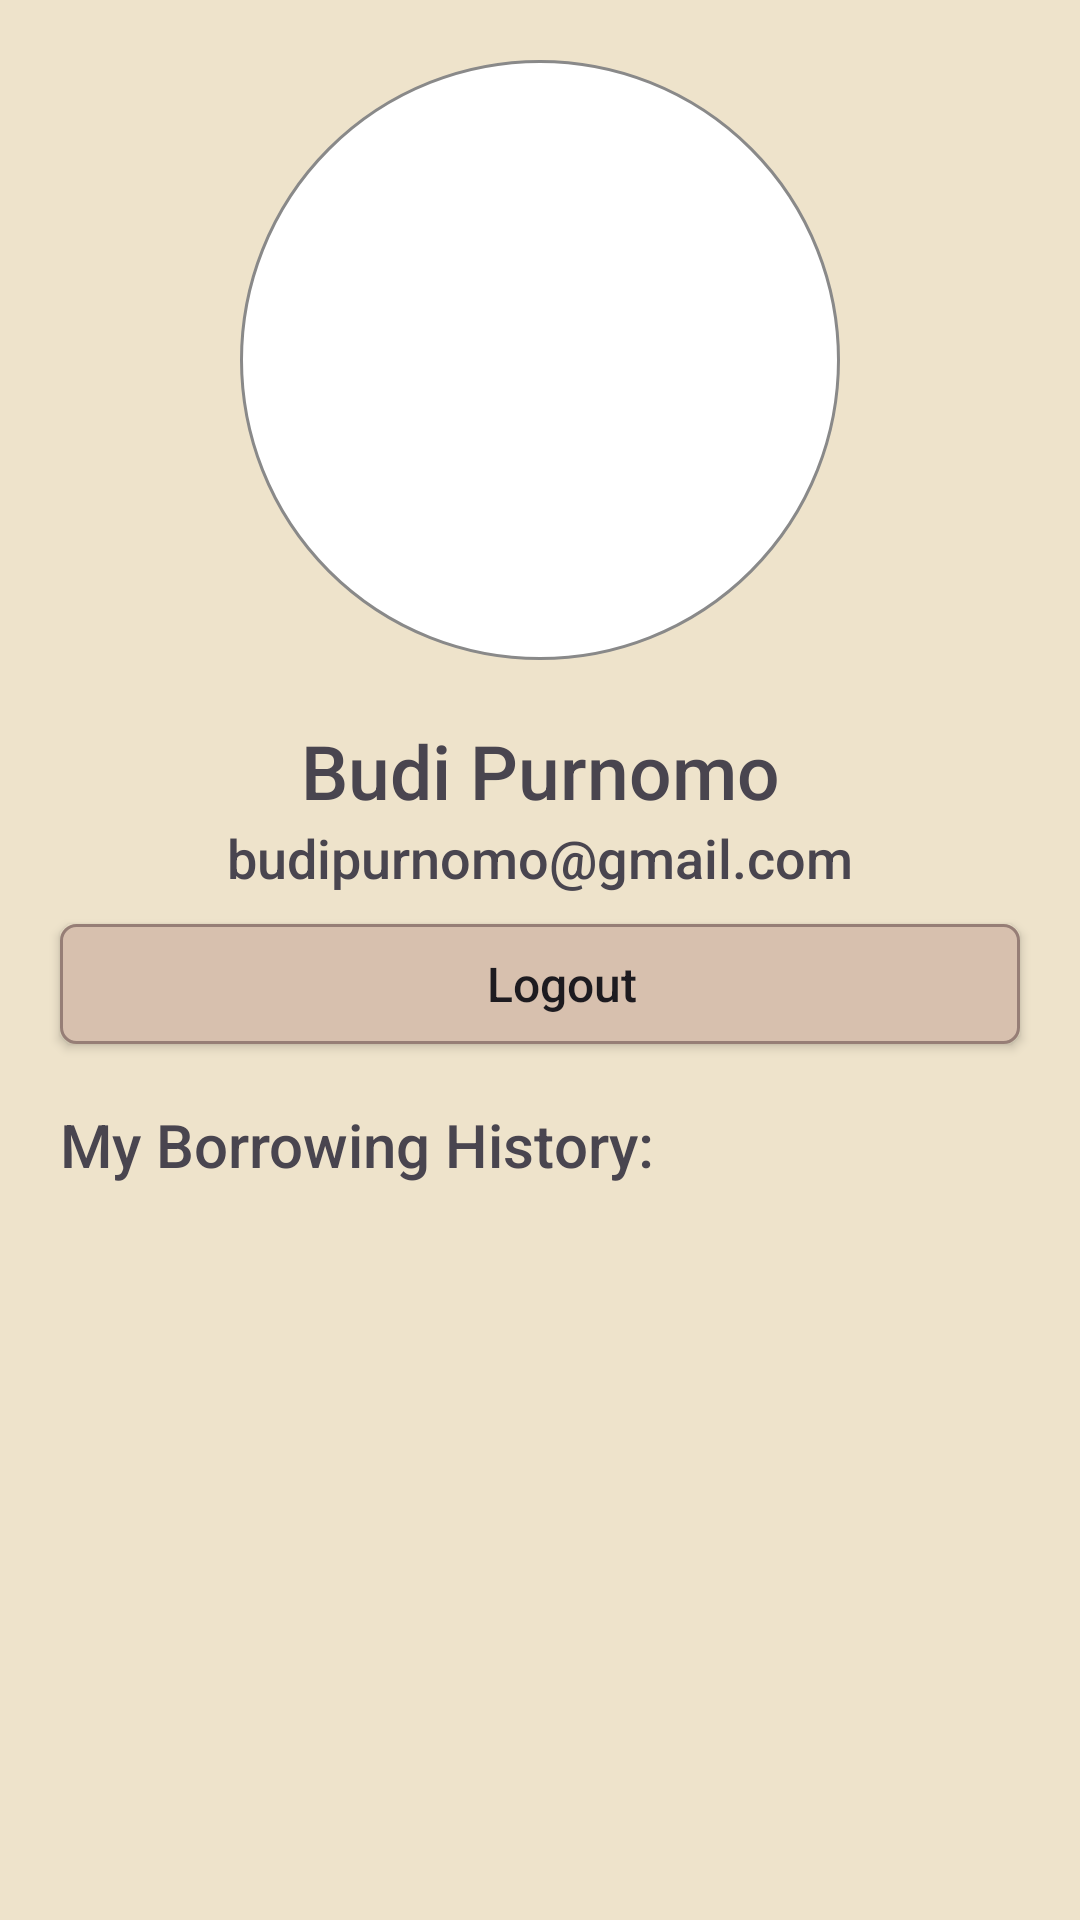

Android layout source for this screen:
<!-- AndroidManifest.xml: application theme Theme.EsemkaLibrary -->
<!-- res/layout/fragment_profile.xml -->
<?xml version="1.0" encoding="utf-8"?>
<ScrollView xmlns:android="http://schemas.android.com/apk/res/android"
    xmlns:tools="http://schemas.android.com/tools"
    android:layout_width="match_parent"
    android:layout_height="match_parent"
    android:background="@color/yellow"
    android:orientation="vertical"
    tools:context=".view.ui.fragment.ProfileFragment">

    <RelativeLayout
        android:layout_width="match_parent"
        android:layout_height="match_parent">

        <LinearLayout
            android:layout_width="match_parent"
            android:layout_height="match_parent"
            android:orientation="vertical">

            <androidx.appcompat.widget.AppCompatImageView
                android:layout_width="200dp"
                android:layout_height="200dp"
                android:layout_gravity="center"
                android:layout_marginTop="20dp"
                android:background="@drawable/circle"
                android:src="@drawable/photoprofiledefault" />

            <TextView
                android:id="@+id/tvName"
                android:layout_width="match_parent"
                android:layout_height="wrap_content"
                android:textAlignment="center"
                android:text="Budi Purnomo"
                android:fontFamily="sans-serif-medium"
                android:layout_marginTop="20dp"
                android:textSize="25sp"/>

            <TextView
                android:id="@+id/tvEmail"
                android:layout_width="match_parent"
                android:layout_height="wrap_content"
                android:textAlignment="center"
                android:text="budipurnomo@gmail.com"
                android:fontFamily="sans-serif-medium"
                android:textSize="18sp"/>

            <androidx.appcompat.widget.AppCompatButton
                android:id="@+id/btn"
                android:layout_width="match_parent"
                android:layout_height="40dp"
                android:paddingLeft="15dp"
                android:layout_marginTop="10dp"
                android:layout_marginRight="20dp"
                android:layout_marginLeft="20dp"
                android:background="@drawable/button"
                android:text="Logout"
                android:textAllCaps="false"
                android:fontFamily="sans-serif-medium"
                android:textSize="16sp"/>

            <TextView
                android:layout_width="match_parent"
                android:layout_height="wrap_content"
                android:layout_marginLeft="20dp"
                android:text="My Borrowing History:"
                android:fontFamily="sans-serif-medium"
                android:layout_marginTop="20dp"
                android:textSize="20sp"/>

            <androidx.recyclerview.widget.RecyclerView
                android:id="@+id/rv"
                android:layout_width="match_parent"
                android:layout_height="wrap_content"
                android:paddingBottom="10dp"
                tools:listitem="@layout/item_borrowing" />

        </LinearLayout>

    </RelativeLayout>



</ScrollView>
<!-- res/layout/item_borrowing.xml (included above) -->
<?xml version="1.0" encoding="utf-8"?>
<LinearLayout xmlns:android="http://schemas.android.com/apk/res/android"
    android:layout_width="match_parent"
    android:layout_height="wrap_content"
    android:layout_marginLeft="20dp"
    android:layout_marginRight="20dp"
    android:layout_marginTop="10dp"
    android:orientation="vertical"
    android:background="@drawable/input">

    <LinearLayout
        android:layout_width="match_parent"
        android:layout_height="wrap_content"
        android:orientation="vertical"
        >

        <TextView
            android:id="@+id/tvDate"
            android:layout_width="match_parent"
            android:layout_height="wrap_content"
            android:layout_marginLeft="15dp"
            android:text="budipurnomo@gmail.com"
            android:layout_marginTop="10dp"
            android:fontFamily="sans-serif-medium"
            android:textSize="18sp"/>

        <LinearLayout
            android:layout_width="match_parent"
            android:layout_marginBottom="10dp"
            android:layout_height="wrap_content"
            android:orientation="horizontal"
            >

            <TextView
                android:id="@+id/tvBook"
                android:layout_width="0dp"
                android:layout_weight="1"
                android:layout_height="wrap_content"
                android:layout_marginLeft="15dp"
                android:text="3 Books"
                android:fontFamily="sans-serif-medium"
                android:textSize="18sp"/>

            <TextView
                android:id="@+id/tvStatus"
                android:layout_width="wrap_content"
                android:layout_height="wrap_content"
                android:layout_marginRight="15dp"
                android:text="3 Books"
                android:fontFamily="sans-serif-medium"
                android:textSize="18sp"/>

        </LinearLayout>


    </LinearLayout>

</LinearLayout>
<!-- resources referenced by this layout -->
<resources>
  <color name="yellow">#EEE3CB</color>
  <!-- drawable button (drawable) -->
  <?xml version="1.0" encoding="utf-8"?>
  <shape xmlns:android="http://schemas.android.com/apk/res/android"
      android:shape="rectangle">
  
      <corners
          android:radius="5dp"/>
  
      <solid
          android:color="@color/lightBrown"/>
  
      <stroke
          android:width="1dp"
          android:color="@color/brown"/>
  
  </shape>
  <!-- drawable circle (drawable) -->
  <?xml version="1.0" encoding="utf-8"?>
  <shape xmlns:android="http://schemas.android.com/apk/res/android"
      android:shape="oval">
  
      <solid android:color="#FFFFFF"/>
  
      <stroke
          android:width="1dp"
          android:color="#898989"/>
  
  </shape>
  <!-- drawable input (drawable) -->
  <?xml version="1.0" encoding="utf-8"?>
  <shape xmlns:android="http://schemas.android.com/apk/res/android"
      android:shape="rectangle">
  
      <corners
          android:radius="5dp"/>
  
      <solid
          android:color="@color/white"/>
  
      <stroke
          android:width="1dp"
          android:color="#898989"/>
  
  </shape>
  <style name="Theme.EsemkaLibrary" parent="Base.Theme.EsemkaLibrary" />
  <color name="lightBrown">#D7C0AE</color>
  <color name="brown">#967E76</color>
  <color name="white">#FFFFFFFF</color>
  <style name="Base.Theme.EsemkaLibrary" parent="Theme.Material3.DayNight.NoActionBar">
          <item name="android:statusBarColor">@color/brown</item>
          <item name="android:navigationBarColor">@color/brown</item>
          
          
      </style>
</resources>
